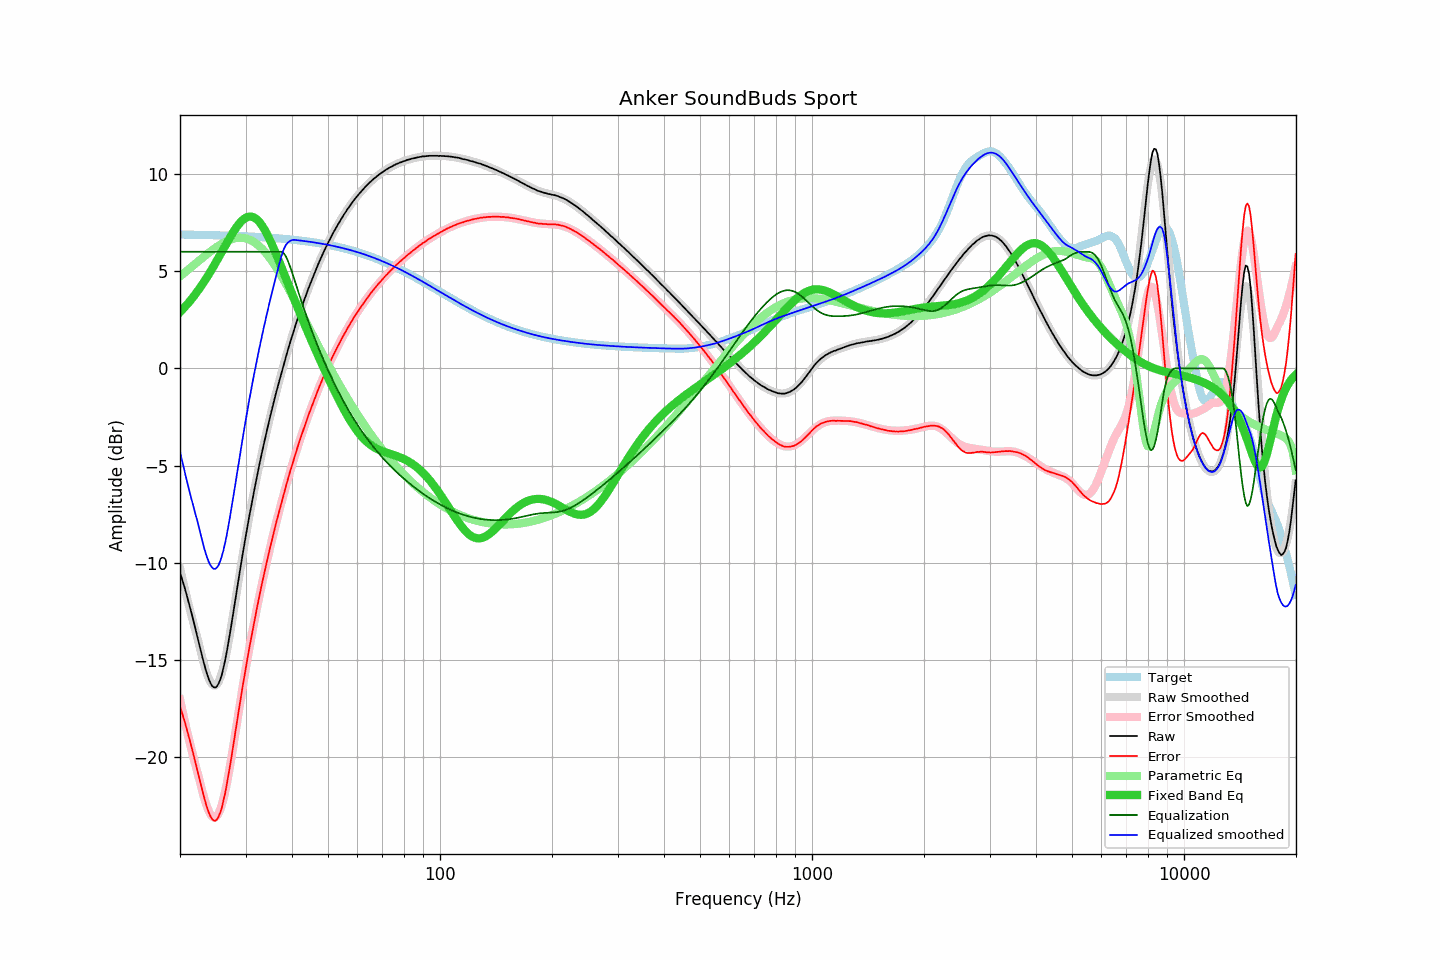

Source data for this figure (header and first rows):
frequency, raw, error, smoothed, error_smoothed, equalization, parametric_eq, equalized_raw, equalized_smoothed, target
20.00, -10.50, -17.38, -10.27, -17.03, 6.00, 2.90, -4.50, -4.27, 6.88
20.20, -10.76, -17.64, -10.64, -17.42, 6.00, 2.98, -4.76, -4.64, 6.88
20.40, -11.03, -17.91, -10.99, -17.80, 6.00, 3.07, -5.03, -4.99, 6.88
20.61, -11.30, -18.18, -11.34, -18.17, 6.00, 3.16, -5.30, -5.34, 6.88
20.81, -11.60, -18.48, -11.69, -18.53, 6.00, 3.25, -5.60, -5.69, 6.88
21.02, -11.90, -18.78, -12.02, -18.88, 6.00, 3.35, -5.90, -6.02, 6.88
21.23, -12.22, -19.09, -12.35, -19.22, 6.00, 3.44, -6.22, -6.35, 6.88
21.44, -12.53, -19.41, -12.68, -19.56, 6.00, 3.54, -6.53, -6.68, 6.88
21.66, -12.85, -19.73, -13.00, -19.88, 6.00, 3.65, -6.85, -7.00, 6.87
21.87, -13.19, -20.06, -13.31, -20.20, 6.00, 3.75, -7.19, -7.31, 6.87
22.09, -13.53, -20.40, -13.61, -20.51, 6.00, 3.86, -7.53, -7.61, 6.87
22.31, -13.87, -20.74, -13.91, -20.81, 6.00, 3.98, -7.87, -7.91, 6.87
22.54, -14.20, -21.07, -14.26, -21.14, 6.00, 4.09, -8.20, -8.26, 6.87
22.76, -14.55, -21.42, -14.59, -21.46, 6.00, 4.21, -8.55, -8.59, 6.87
22.99, -14.88, -21.74, -14.92, -21.78, 6.00, 4.33, -8.88, -8.92, 6.86
23.22, -15.20, -22.06, -15.22, -22.07, 6.00, 4.46, -9.20, -9.22, 6.86
23.45, -15.50, -22.36, -15.51, -22.34, 6.00, 4.58, -9.50, -9.51, 6.86
23.69, -15.76, -22.62, -15.76, -22.58, 6.00, 4.71, -9.76, -9.76, 6.86
23.92, -16.00, -22.86, -15.97, -22.78, 6.00, 4.85, -10.00, -9.97, 6.86
24.16, -16.19, -23.04, -16.13, -22.93, 6.00, 4.98, -10.19, -10.13, 6.85
24.40, -16.33, -23.18, -16.25, -23.04, 6.00, 5.12, -10.33, -10.25, 6.85
24.65, -16.40, -23.25, -16.31, -23.09, 6.00, 5.26, -10.40, -10.31, 6.85
24.89, -16.42, -23.26, -16.31, -23.08, 6.00, 5.41, -10.42, -10.31, 6.85
25.14, -16.35, -23.19, -16.24, -23.01, 6.00, 5.55, -10.35, -10.24, 6.85
25.39, -16.20, -23.05, -16.11, -22.88, 6.00, 5.70, -10.20, -10.11, 6.84
25.65, -16.01, -22.85, -15.92, -22.69, 6.00, 5.85, -10.01, -9.92, 6.84
25.91, -15.75, -22.59, -15.67, -22.45, 6.00, 5.99, -9.75, -9.67, 6.84
26.16, -15.40, -22.24, -15.36, -22.14, 6.00, 6.14, -9.40, -9.36, 6.84
26.43, -15.04, -21.88, -15.01, -21.79, 6.00, 6.29, -9.04, -9.01, 6.83
26.69, -14.62, -21.45, -14.60, -21.40, 6.00, 6.44, -8.62, -8.60, 6.83
26.96, -14.15, -20.98, -14.16, -20.97, 6.00, 6.58, -8.15, -8.16, 6.83
27.23, -13.66, -20.49, -13.69, -20.50, 6.00, 6.72, -7.66, -7.69, 6.82
27.50, -13.17, -19.99, -13.20, -20.01, 6.00, 6.86, -7.17, -7.20, 6.82
27.77, -12.64, -19.46, -12.69, -19.51, 6.00, 6.99, -6.64, -6.69, 6.82
28.05, -12.11, -18.93, -12.17, -18.99, 6.00, 7.12, -6.11, -6.17, 6.82
28.33, -11.59, -18.41, -11.64, -18.46, 6.00, 7.24, -5.59, -5.64, 6.81
28.62, -11.08, -17.88, -11.12, -17.93, 6.00, 7.36, -5.08, -5.12, 6.81
28.90, -10.55, -17.36, -10.59, -17.41, 6.00, 7.46, -4.55, -4.59, 6.81
29.19, -10.04, -16.84, -10.08, -16.89, 6.00, 7.55, -4.04, -4.08, 6.80
29.48, -9.54, -16.34, -9.58, -16.38, 6.00, 7.63, -3.54, -3.58, 6.80
29.78, -9.05, -15.85, -9.08, -15.88, 6.00, 7.70, -3.05, -3.08, 6.80
30.08, -8.58, -15.38, -8.60, -15.39, 6.00, 7.75, -2.58, -2.60, 6.79
30.38, -8.11, -14.90, -8.12, -14.91, 6.00, 7.78, -2.11, -2.12, 6.79
30.68, -7.65, -14.43, -7.66, -14.44, 6.00, 7.80, -1.65, -1.66, 6.78
30.99, -7.21, -13.99, -7.21, -13.99, 6.00, 7.81, -1.21, -1.21, 6.78
31.30, -6.77, -13.55, -6.77, -13.54, 6.00, 7.79, -0.77, -0.77, 6.78
31.61, -6.34, -13.11, -6.34, -13.11, 6.00, 7.76, -0.34, -0.34, 6.77
31.93, -5.92, -12.69, -5.92, -12.68, 6.00, 7.71, 0.08, 0.08, 6.77
32.24, -5.50, -12.26, -5.51, -12.27, 6.00, 7.64, 0.50, 0.49, 6.76
32.57, -5.10, -11.86, -5.10, -11.86, 6.00, 7.56, 0.90, 0.90, 6.76
32.89, -4.70, -11.46, -4.71, -11.46, 6.00, 7.46, 1.30, 1.29, 6.75
33.22, -4.32, -11.06, -4.32, -11.07, 6.00, 7.35, 1.68, 1.68, 6.75
33.55, -3.94, -10.69, -3.95, -10.69, 6.00, 7.22, 2.06, 2.05, 6.74
33.89, -3.58, -10.31, -3.58, -10.31, 6.00, 7.08, 2.42, 2.42, 6.74
34.23, -3.22, -9.95, -3.21, -9.94, 6.00, 6.93, 2.78, 2.79, 6.73
34.57, -2.86, -9.58, -2.86, -9.58, 6.00, 6.77, 3.14, 3.14, 6.73
34.92, -2.51, -9.23, -2.51, -9.23, 6.00, 6.59, 3.49, 3.49, 6.72
35.27, -2.17, -8.89, -2.17, -8.88, 6.00, 6.41, 3.83, 3.83, 6.71
35.62, -1.84, -8.55, -1.84, -8.54, 6.00, 6.23, 4.16, 4.16, 6.71
35.97, -1.51, -8.22, -1.51, -8.21, 6.00, 6.04, 4.49, 4.49, 6.70
... 635 more rows
